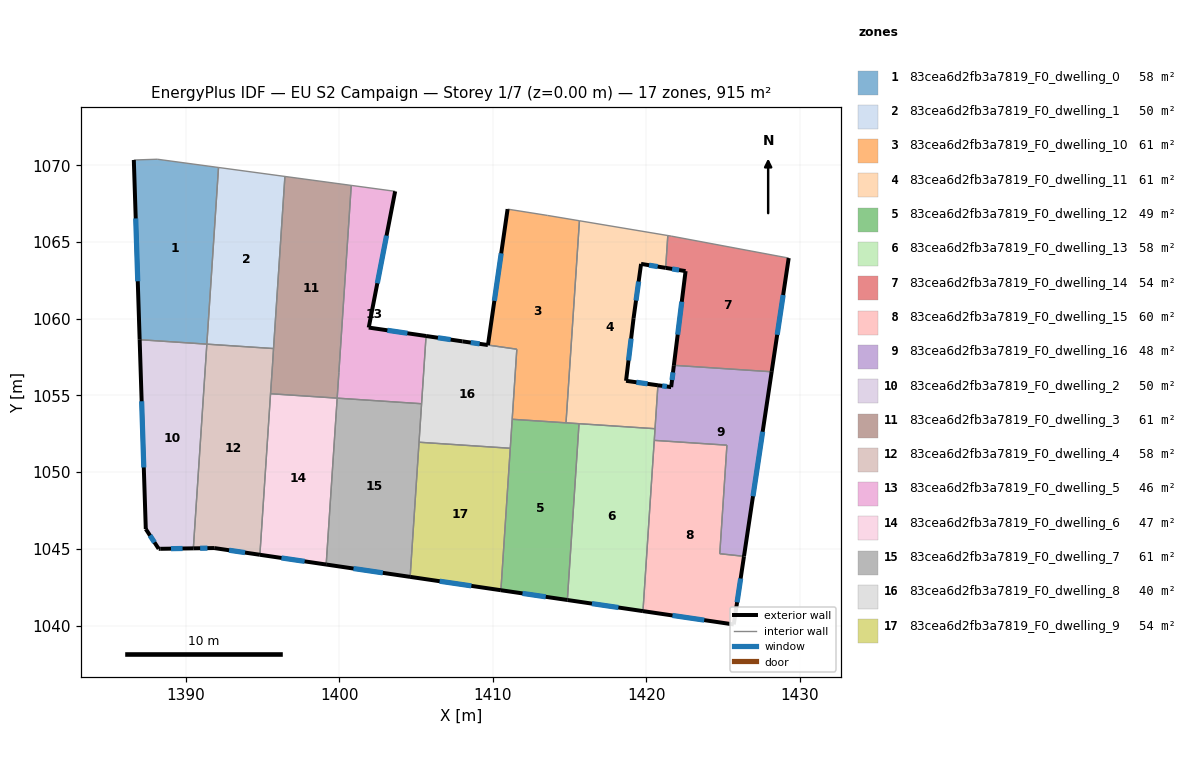
=== STOREY PLAN SPEC (per zone: floor XY polygon, exterior-wall plan segments, windows/doors) ===
zone 1: 83cea6d2fb3a7819_F0_dwelling_0  (58.1 m²)
  floor: (1392.12, 1069.85) (1391.36, 1058.34) (1386.98, 1058.63) (1386.60, 1070.34) (1388.13, 1070.39)
  exterior wall: (1386.60, 1070.34) – (1386.98, 1058.63)  [11.7 m]
    window: (1386.72, 1066.53) – (1386.86, 1062.44)  [4.3 m²]
  interior walls: 4
zone 2: 83cea6d2fb3a7819_F0_dwelling_1  (49.6 m²)
  floor: (1396.45, 1069.27) (1395.70, 1058.05) (1391.36, 1058.34) (1392.12, 1069.85)
  interior walls: 4
zone 3: 83cea6d2fb3a7819_F0_dwelling_10  (60.9 m²)
  floor: (1415.64, 1066.38) (1414.77, 1053.21) (1411.26, 1053.44) (1411.56, 1058.01) (1409.68, 1058.28) (1410.96, 1067.14) (1413.55, 1066.73)
  exterior wall: (1410.96, 1067.14) – (1409.68, 1058.28)  [9.0 m]
    window: (1410.54, 1064.26) – (1410.10, 1061.16)  [3.3 m²]
  interior walls: 6
zone 4: 83cea6d2fb3a7819_F0_dwelling_11  (60.6 m²)
  floor: (1421.40, 1065.42) (1421.26, 1063.31) (1419.66, 1063.57) (1419.17, 1060.03) (1418.68, 1055.95) (1420.76, 1055.66) (1420.57, 1052.83) (1414.77, 1053.21) (1415.64, 1066.38)
  exterior wall: (1419.66, 1063.57) – (1421.26, 1063.31)  [1.6 m]
    window: (1420.18, 1063.48) – (1420.74, 1063.39)  [0.6 m²]
  exterior wall: (1419.17, 1060.03) – (1419.66, 1063.57)  [3.6 m]
    window: (1419.33, 1061.18) – (1419.50, 1062.42)  [1.3 m²]
  exterior wall: (1418.68, 1055.95) – (1419.17, 1060.03)  [4.1 m]
    window: (1418.84, 1057.28) – (1419.01, 1058.70)  [1.5 m²]
  exterior wall: (1420.76, 1055.66) – (1418.68, 1055.95)  [2.1 m]
    window: (1420.08, 1055.75) – (1419.35, 1055.85)  [0.8 m²]
  interior walls: 6
zone 5: 83cea6d2fb3a7819_F0_dwelling_12  (49.5 m²)
  floor: (1415.61, 1053.16) (1414.85, 1041.67) (1410.52, 1042.30) (1411.26, 1053.44)
  exterior wall: (1410.52, 1042.30) – (1414.85, 1041.67)  [4.4 m]
    window: (1411.93, 1042.09) – (1413.44, 1041.87)  [1.6 m²]
  interior walls: 5
zone 6: 83cea6d2fb3a7819_F0_dwelling_13  (58.2 m²)
  floor: (1420.57, 1052.83) (1419.78, 1040.94) (1414.85, 1041.67) (1415.61, 1053.16)
  exterior wall: (1414.85, 1041.67) – (1419.78, 1040.94)  [5.0 m]
    window: (1416.46, 1041.43) – (1418.18, 1041.18)  [1.8 m²]
  interior walls: 4
zone 7: 83cea6d2fb3a7819_F0_dwelling_14  (53.8 m²)
  floor: (1429.28, 1063.95) (1428.17, 1056.54) (1421.80, 1056.96) (1422.56, 1063.10) (1421.26, 1063.31) (1421.40, 1065.42) (1421.63, 1065.38)
  exterior wall: (1428.17, 1056.54) – (1429.28, 1063.95)  [7.5 m]
    window: (1428.53, 1058.95) – (1428.92, 1061.54)  [2.7 m²]
  exterior wall: (1422.56, 1063.10) – (1421.80, 1056.96)  [6.2 m]
    window: (1422.31, 1061.10) – (1422.04, 1058.96)  [2.3 m²]
  exterior wall: (1421.26, 1063.31) – (1422.56, 1063.10)  [1.3 m]
    window: (1421.68, 1063.24) – (1422.14, 1063.17)  [0.5 m²]
  interior walls: 4
zone 8: 83cea6d2fb3a7819_F0_dwelling_15  (60.1 m²)
  floor: (1425.25, 1051.75) (1424.79, 1044.68) (1426.36, 1044.51) (1425.70, 1040.07) (1419.78, 1040.94) (1420.52, 1052.07)
  exterior wall: (1425.70, 1040.07) – (1426.36, 1044.51)  [4.5 m]
    window: (1425.91, 1041.51) – (1426.15, 1043.07)  [1.6 m²]
  exterior wall: (1419.78, 1040.94) – (1425.70, 1040.07)  [6.0 m]
    window: (1421.71, 1040.66) – (1423.77, 1040.35)  [2.2 m²]
  interior walls: 4
zone 9: 83cea6d2fb3a7819_F0_dwelling_16  (47.6 m²)
  floor: (1428.17, 1056.54) (1426.36, 1044.51) (1424.79, 1044.68) (1425.25, 1051.75) (1420.52, 1052.07) (1420.76, 1055.66) (1421.62, 1055.54) (1421.80, 1056.96)
  exterior wall: (1421.62, 1055.54) – (1420.76, 1055.66)  [0.9 m]
    window: (1421.34, 1055.58) – (1421.04, 1055.62)  [0.3 m²]
  exterior wall: (1421.80, 1056.96) – (1421.62, 1055.54)  [1.4 m]
    window: (1421.74, 1056.50) – (1421.68, 1056.00)  [0.5 m²]
  exterior wall: (1426.36, 1044.52) – (1428.17, 1056.54)  [12.2 m]
    window: (1426.95, 1048.43) – (1427.58, 1052.63)  [4.5 m²]
  interior walls: 6
zone 10: 83cea6d2fb3a7819_F0_dwelling_2  (49.6 m²)
  floor: (1391.35, 1058.34) (1390.48, 1045.03) (1388.32, 1045.00) (1388.22, 1045.00) (1387.38, 1046.29) (1386.98, 1058.63)
  exterior wall: (1388.32, 1045.00) – (1390.48, 1045.03)  [2.2 m]
    window: (1389.02, 1045.01) – (1389.78, 1045.02)  [0.8 m²]
  exterior wall: (1388.22, 1045.00) – (1388.32, 1045.00)  [0.1 m]
  exterior wall: (1387.38, 1046.29) – (1388.22, 1045.00)  [1.5 m]
    window: (1387.65, 1045.87) – (1387.95, 1045.42)  [0.6 m²]
  exterior wall: (1386.98, 1058.63) – (1387.38, 1046.29)  [12.3 m]
    window: (1387.11, 1054.62) – (1387.25, 1050.30)  [4.5 m²]
  interior walls: 2
zone 11: 83cea6d2fb3a7819_F0_dwelling_3  (61.1 m²)
  floor: (1400.77, 1068.68) (1399.85, 1054.82) (1395.51, 1055.11) (1395.64, 1056.93) (1395.70, 1058.06) (1396.45, 1069.27)
  interior walls: 7
zone 12: 83cea6d2fb3a7819_F0_dwelling_4  (58.1 m²)
  floor: (1395.71, 1058.05) (1395.63, 1056.93) (1394.81, 1044.61) (1391.84, 1045.05) (1390.48, 1045.03) (1391.36, 1058.34)
  exterior wall: (1391.84, 1045.05) – (1394.81, 1044.61)  [3.0 m]
    window: (1392.81, 1044.91) – (1393.85, 1044.75)  [1.1 m²]
  exterior wall: (1390.48, 1045.03) – (1391.84, 1045.05)  [1.4 m]
    window: (1390.92, 1045.04) – (1391.40, 1045.04)  [0.5 m²]
  interior walls: 5
zone 13: 83cea6d2fb3a7819_F0_dwelling_5  (46.5 m²)
  floor: (1403.63, 1068.30) (1401.91, 1059.42) (1405.65, 1058.87) (1405.35, 1054.46) (1399.86, 1054.82) (1400.77, 1068.68)
  exterior wall: (1401.91, 1059.42) – (1403.63, 1068.30)  [9.0 m]
    window: (1402.47, 1062.31) – (1403.07, 1065.41)  [3.3 m²]
  exterior wall: (1405.65, 1058.87) – (1401.91, 1059.42)  [3.8 m]
    window: (1404.43, 1059.05) – (1403.12, 1059.24)  [1.4 m²]
  interior walls: 5
zone 14: 83cea6d2fb3a7819_F0_dwelling_6  (46.5 m²)
  floor: (1399.85, 1054.82) (1399.14, 1043.98) (1394.81, 1044.61) (1395.51, 1055.11)
  exterior wall: (1394.81, 1044.61) – (1399.14, 1043.98)  [4.4 m]
    window: (1396.22, 1044.41) – (1397.73, 1044.18)  [1.6 m²]
  interior walls: 3
zone 15: 83cea6d2fb3a7819_F0_dwelling_7  (61.1 m²)
  floor: (1405.35, 1054.46) (1404.61, 1043.17) (1399.14, 1043.98) (1399.85, 1054.82)
  exterior wall: (1399.14, 1043.98) – (1404.61, 1043.17)  [5.5 m]
    window: (1400.91, 1043.72) – (1402.83, 1043.43)  [2.0 m²]
  interior walls: 4
zone 16: 83cea6d2fb3a7819_F0_dwelling_8  (39.9 m²)
  floor: (1411.56, 1058.00) (1411.13, 1051.55) (1405.19, 1051.95) (1405.65, 1058.87) (1408.02, 1058.52) (1409.67, 1058.28)
  exterior wall: (1408.02, 1058.52) – (1405.65, 1058.87)  [2.4 m]
    window: (1407.25, 1058.63) – (1406.42, 1058.76)  [0.9 m²]
  exterior wall: (1409.67, 1058.28) – (1408.02, 1058.52)  [1.7 m]
    window: (1409.14, 1058.36) – (1408.56, 1058.44)  [0.6 m²]
  interior walls: 6
zone 17: 83cea6d2fb3a7819_F0_dwelling_9  (53.8 m²)
  floor: (1411.13, 1051.55) (1410.52, 1042.30) (1404.61, 1043.17) (1405.19, 1051.95)
  exterior wall: (1404.61, 1043.17) – (1410.52, 1042.30)  [6.0 m]
    window: (1406.53, 1042.89) – (1408.60, 1042.58)  [2.2 m²]
  interior walls: 3

=== DERIVED (storey summary) ===
Building: EU S2 Campaign
Storey: 1 of 7  (floor level z = 0.00 m)
Storey gross floor area: 914.9 m²
Zones on this storey: 17
  - 83cea6d2fb3a7819_F0_dwelling_0: floor 58.1 m²; exterior wall 11.7 m (35.2 m²); 1 window(s) 4.3 m²; WWR 12.2%
  - 83cea6d2fb3a7819_F0_dwelling_1: floor 49.6 m²
  - 83cea6d2fb3a7819_F0_dwelling_10: floor 60.9 m²; exterior wall 9.0 m (26.9 m²); 1 window(s) 3.3 m²; WWR 12.2%
  - 83cea6d2fb3a7819_F0_dwelling_11: floor 60.6 m²; exterior wall 11.4 m (34.2 m²); 4 window(s) 4.2 m²; WWR 12.2%
  - 83cea6d2fb3a7819_F0_dwelling_12: floor 49.5 m²; exterior wall 4.4 m (13.1 m²); 1 window(s) 1.6 m²; WWR 12.2%
  - 83cea6d2fb3a7819_F0_dwelling_13: floor 58.2 m²; exterior wall 5.0 m (14.9 m²); 1 window(s) 1.8 m²; WWR 12.2%
  - 83cea6d2fb3a7819_F0_dwelling_14: floor 53.8 m²; exterior wall 15.0 m (45.0 m²); 3 window(s) 5.5 m²; WWR 12.2%
  - 83cea6d2fb3a7819_F0_dwelling_15: floor 60.1 m²; exterior wall 10.5 m (31.4 m²); 2 window(s) 3.8 m²; WWR 12.2%
  - 83cea6d2fb3a7819_F0_dwelling_16: floor 47.6 m²; exterior wall 14.5 m (43.4 m²); 3 window(s) 5.3 m²; WWR 12.2%
  - 83cea6d2fb3a7819_F0_dwelling_2: floor 49.6 m²; exterior wall 16.1 m (48.4 m²); 3 window(s) 5.9 m²; WWR 12.1%
  - 83cea6d2fb3a7819_F0_dwelling_3: floor 61.1 m²
  - 83cea6d2fb3a7819_F0_dwelling_4: floor 58.1 m²; exterior wall 4.4 m (13.1 m²); 2 window(s) 1.6 m²; WWR 12.2%
  - 83cea6d2fb3a7819_F0_dwelling_5: floor 46.5 m²; exterior wall 12.8 m (38.5 m²); 2 window(s) 4.7 m²; WWR 12.2%
  - 83cea6d2fb3a7819_F0_dwelling_6: floor 46.5 m²; exterior wall 4.4 m (13.1 m²); 1 window(s) 1.6 m²; WWR 12.2%
  - 83cea6d2fb3a7819_F0_dwelling_7: floor 61.1 m²; exterior wall 5.5 m (16.6 m²); 1 window(s) 2.0 m²; WWR 12.2%
  - 83cea6d2fb3a7819_F0_dwelling_8: floor 39.9 m²; exterior wall 4.1 m (12.2 m²); 2 window(s) 1.5 m²; WWR 12.2%
  - 83cea6d2fb3a7819_F0_dwelling_9: floor 53.8 m²; exterior wall 6.0 m (17.9 m²); 1 window(s) 2.2 m²; WWR 12.2%
Zone adjacency (shared interzone walls):
  - 83cea6d2fb3a7819_F0_dwelling_0 ↔ 83cea6d2fb3a7819_F0_dwelling_1
  - 83cea6d2fb3a7819_F0_dwelling_0 ↔ 83cea6d2fb3a7819_F0_dwelling_2
  - 83cea6d2fb3a7819_F0_dwelling_1 ↔ 83cea6d2fb3a7819_F0_dwelling_3
  - 83cea6d2fb3a7819_F0_dwelling_1 ↔ 83cea6d2fb3a7819_F0_dwelling_4
  - 83cea6d2fb3a7819_F0_dwelling_10 ↔ 83cea6d2fb3a7819_F0_dwelling_11
  - 83cea6d2fb3a7819_F0_dwelling_10 ↔ 83cea6d2fb3a7819_F0_dwelling_12
  - 83cea6d2fb3a7819_F0_dwelling_10 ↔ 83cea6d2fb3a7819_F0_dwelling_8
  - 83cea6d2fb3a7819_F0_dwelling_11 ↔ 83cea6d2fb3a7819_F0_dwelling_12
  - 83cea6d2fb3a7819_F0_dwelling_11 ↔ 83cea6d2fb3a7819_F0_dwelling_13
  - 83cea6d2fb3a7819_F0_dwelling_11 ↔ 83cea6d2fb3a7819_F0_dwelling_14
  - 83cea6d2fb3a7819_F0_dwelling_11 ↔ 83cea6d2fb3a7819_F0_dwelling_16
  - 83cea6d2fb3a7819_F0_dwelling_12 ↔ 83cea6d2fb3a7819_F0_dwelling_13
  - 83cea6d2fb3a7819_F0_dwelling_12 ↔ 83cea6d2fb3a7819_F0_dwelling_8
  - 83cea6d2fb3a7819_F0_dwelling_12 ↔ 83cea6d2fb3a7819_F0_dwelling_9
  - 83cea6d2fb3a7819_F0_dwelling_13 ↔ 83cea6d2fb3a7819_F0_dwelling_15
  - 83cea6d2fb3a7819_F0_dwelling_13 ↔ 83cea6d2fb3a7819_F0_dwelling_16
  - 83cea6d2fb3a7819_F0_dwelling_14 ↔ 83cea6d2fb3a7819_F0_dwelling_16
  - 83cea6d2fb3a7819_F0_dwelling_15 ↔ 83cea6d2fb3a7819_F0_dwelling_16
  - 83cea6d2fb3a7819_F0_dwelling_2 ↔ 83cea6d2fb3a7819_F0_dwelling_4
  - 83cea6d2fb3a7819_F0_dwelling_3 ↔ 83cea6d2fb3a7819_F0_dwelling_4
  - 83cea6d2fb3a7819_F0_dwelling_3 ↔ 83cea6d2fb3a7819_F0_dwelling_5
  - 83cea6d2fb3a7819_F0_dwelling_3 ↔ 83cea6d2fb3a7819_F0_dwelling_6
  - 83cea6d2fb3a7819_F0_dwelling_4 ↔ 83cea6d2fb3a7819_F0_dwelling_6
  - 83cea6d2fb3a7819_F0_dwelling_5 ↔ 83cea6d2fb3a7819_F0_dwelling_7
  - 83cea6d2fb3a7819_F0_dwelling_5 ↔ 83cea6d2fb3a7819_F0_dwelling_8
  - 83cea6d2fb3a7819_F0_dwelling_6 ↔ 83cea6d2fb3a7819_F0_dwelling_7
  - 83cea6d2fb3a7819_F0_dwelling_7 ↔ 83cea6d2fb3a7819_F0_dwelling_8
  - 83cea6d2fb3a7819_F0_dwelling_7 ↔ 83cea6d2fb3a7819_F0_dwelling_9
  - 83cea6d2fb3a7819_F0_dwelling_8 ↔ 83cea6d2fb3a7819_F0_dwelling_9